Dataset: data (GitHub, SumitSharma2210/Image-Classification-using-pythorch). Classes: coin 1, coin 10, coin 2, coin 5.

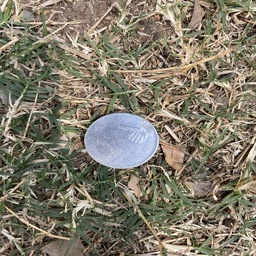
Label: coin 1

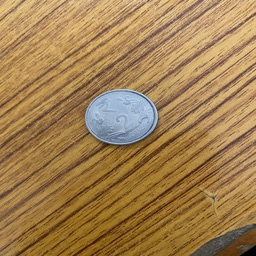
Label: coin 2

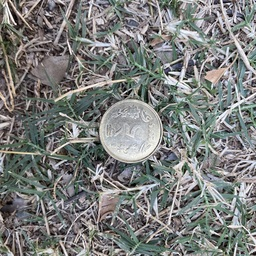
Label: coin 5

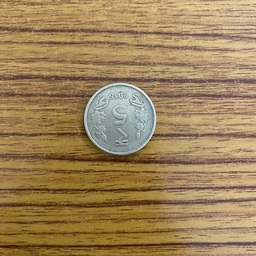
Label: coin 5

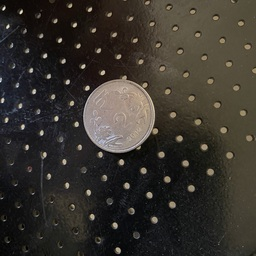
Label: coin 2

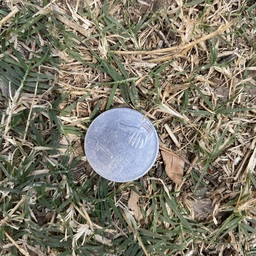
Label: coin 1
